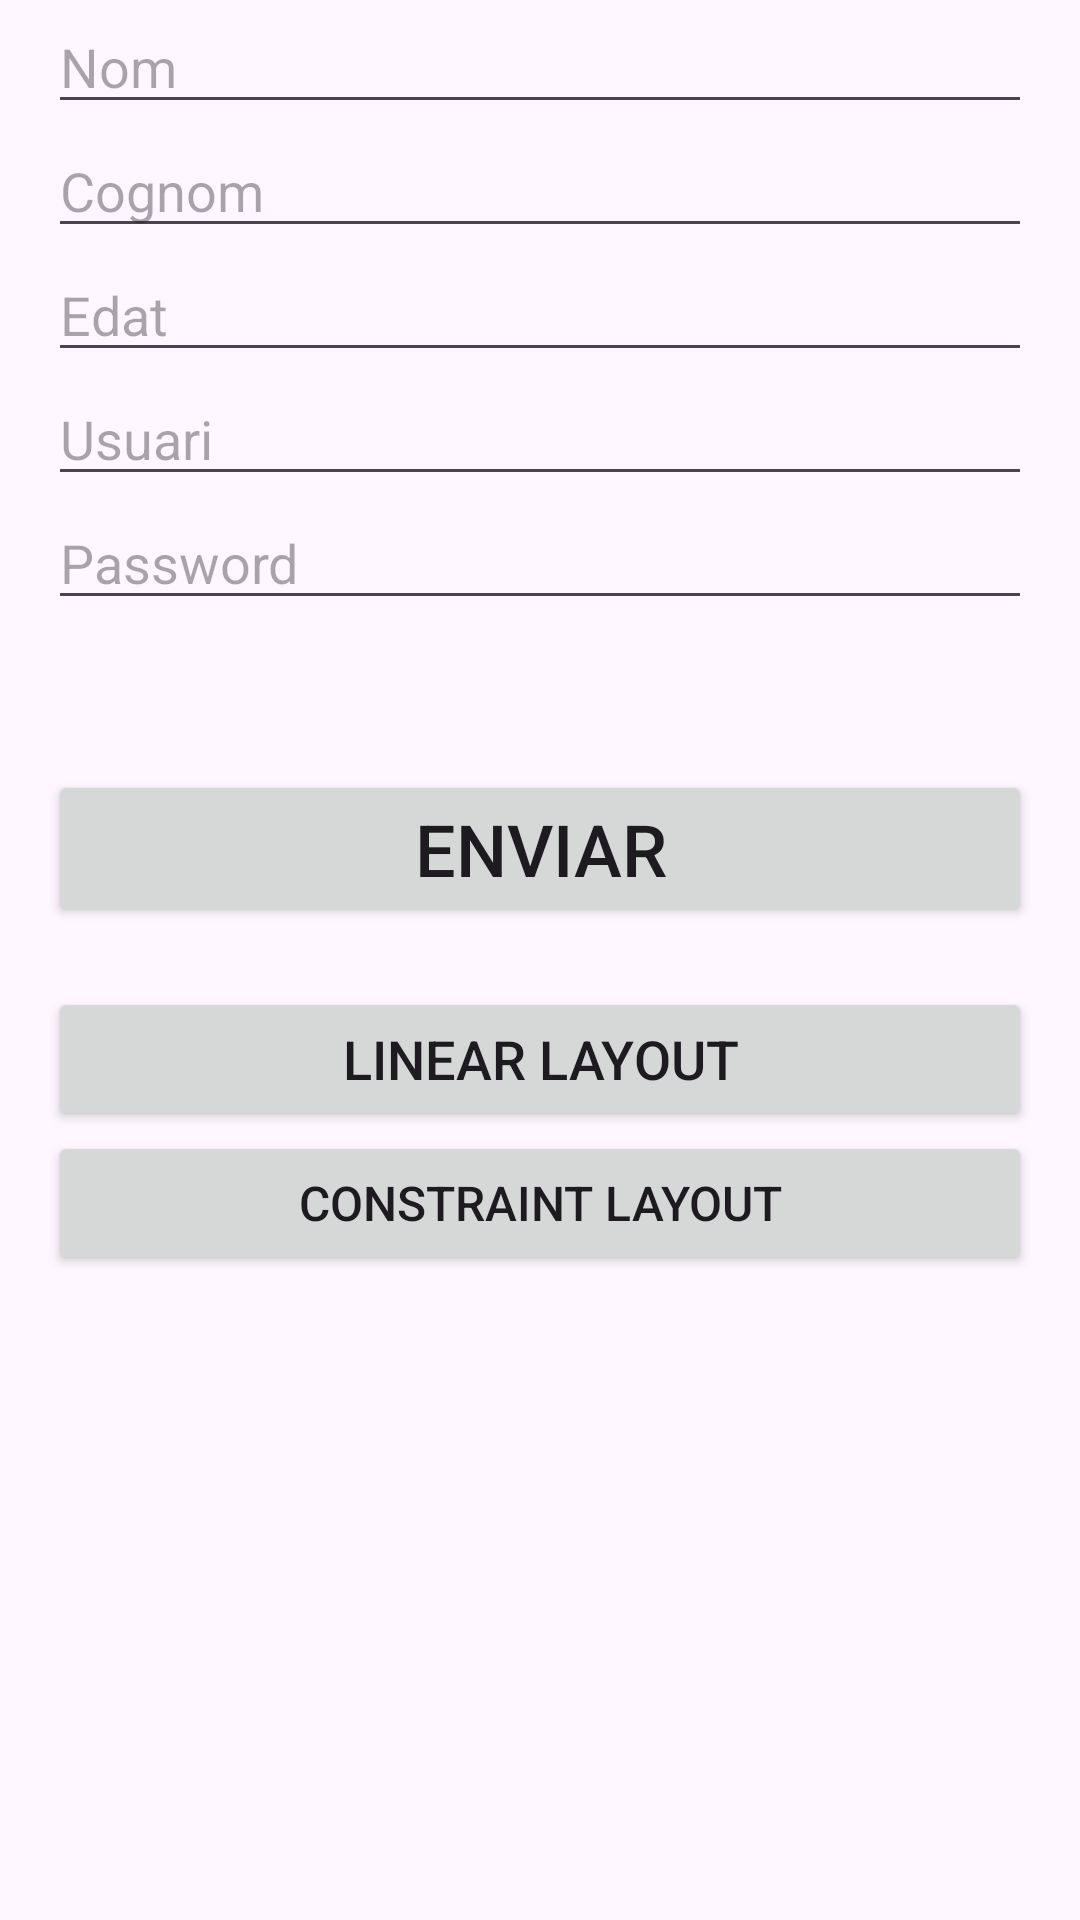

Write the Android layout XML for this screen, with the resource values it uses.
<!-- AndroidManifest.xml: application theme Theme.ANGEL_ARAQUE_UF1_ACT10 -->
<!-- res/layout/activity_main2.xml -->
<?xml version="1.0" encoding="utf-8"?>
<RelativeLayout xmlns:android="http://schemas.android.com/apk/res/android"
    xmlns:tools="http://schemas.android.com/tools"
    android:layout_width="match_parent"
    android:layout_height="match_parent"
    android:paddingStart="16dp"
    android:paddingEnd="16dp"
    android:layout_marginTop="16dp"
    tools:context=".MainActivity2">
    <EditText
        android:id="@+id/nombre"
        android:layout_width="match_parent"
        android:layout_height="wrap_content"
        android:ems="10"
        android:inputType="text"
        android:hint="@string/nom"/>

    <EditText
        android:id="@+id/apellido"
        android:layout_width="match_parent"
        android:layout_height="wrap_content"
        android:layout_below="@id/nombre"
        android:ems="10"
        android:inputType="text"
        android:hint="@string/cognom" />

    <EditText
        android:id="@+id/edad"
        android:layout_width="match_parent"
        android:layout_height="wrap_content"
        android:layout_below="@id/apellido"
        android:ems="10"
        android:hint="@string/edat"
        android:inputType="numberDecimal" />

    <EditText
        android:id="@+id/usuario"
        android:layout_width="match_parent"
        android:layout_height="wrap_content"
        android:layout_below="@+id/edad"
        android:ems="10"
        android:inputType="text"
        android:hint="@string/usuari" />

    <EditText
        android:id="@+id/contrasenya"
        android:layout_width="match_parent"
        android:layout_height="wrap_content"
        android:ems="10"
        android:layout_below="@+id/usuario"
        android:hint="@string/password"
        android:inputType="textPassword" />

    <Button
        android:id="@+id/registro"
        android:layout_width="wrap_content"
        android:layout_height="wrap_content"
        android:layout_marginTop="50dp"
        android:text="@string/registre"
        android:layout_alignParentStart="true"
        android:layout_alignParentEnd="true"
        android:layout_below="@+id/contrasenya"
        android:textSize="24sp" />

    <Button
        android:id="@+id/LinearButton"
        android:layout_width="wrap_content"
        android:layout_height="wrap_content"
        android:layout_marginTop="20dp"
        android:layout_below="@+id/registro"
        android:layout_alignParentStart="true"
        android:layout_alignParentEnd="true"
        android:text="@string/linear_layout"
        android:textSize="18sp" />

    <Button
        android:id="@+id/ConstraintButton"
        android:layout_width="wrap_content"
        android:layout_height="wrap_content"
        android:layout_below="@+id/LinearButton"
        android:layout_alignParentStart="true"
        android:layout_alignParentEnd="true"
        android:text="@string/constraint_layout"
        android:textSize="16sp" />
</RelativeLayout>
<!-- resources referenced by this layout -->
<resources>
  <string name="cognom">Cognom</string>
  <string name="constraint_layout">Constraint Layout</string>
  <string name="edat">Edat</string>
  <string name="linear_layout">Linear Layout</string>
  <string name="nom">Nom</string>
  <string name="password">Password</string>
  <string name="registre">Enviar</string>
  <string name="usuari">Usuari</string>
  <style name="Theme.ANGEL_ARAQUE_UF1_ACT10" parent="Base.Theme.ANGEL_ARAQUE_UF1_ACT10" />
  <style name="Base.Theme.ANGEL_ARAQUE_UF1_ACT10" parent="Theme.Material3.DayNight.NoActionBar">
          
          
      </style>
</resources>
